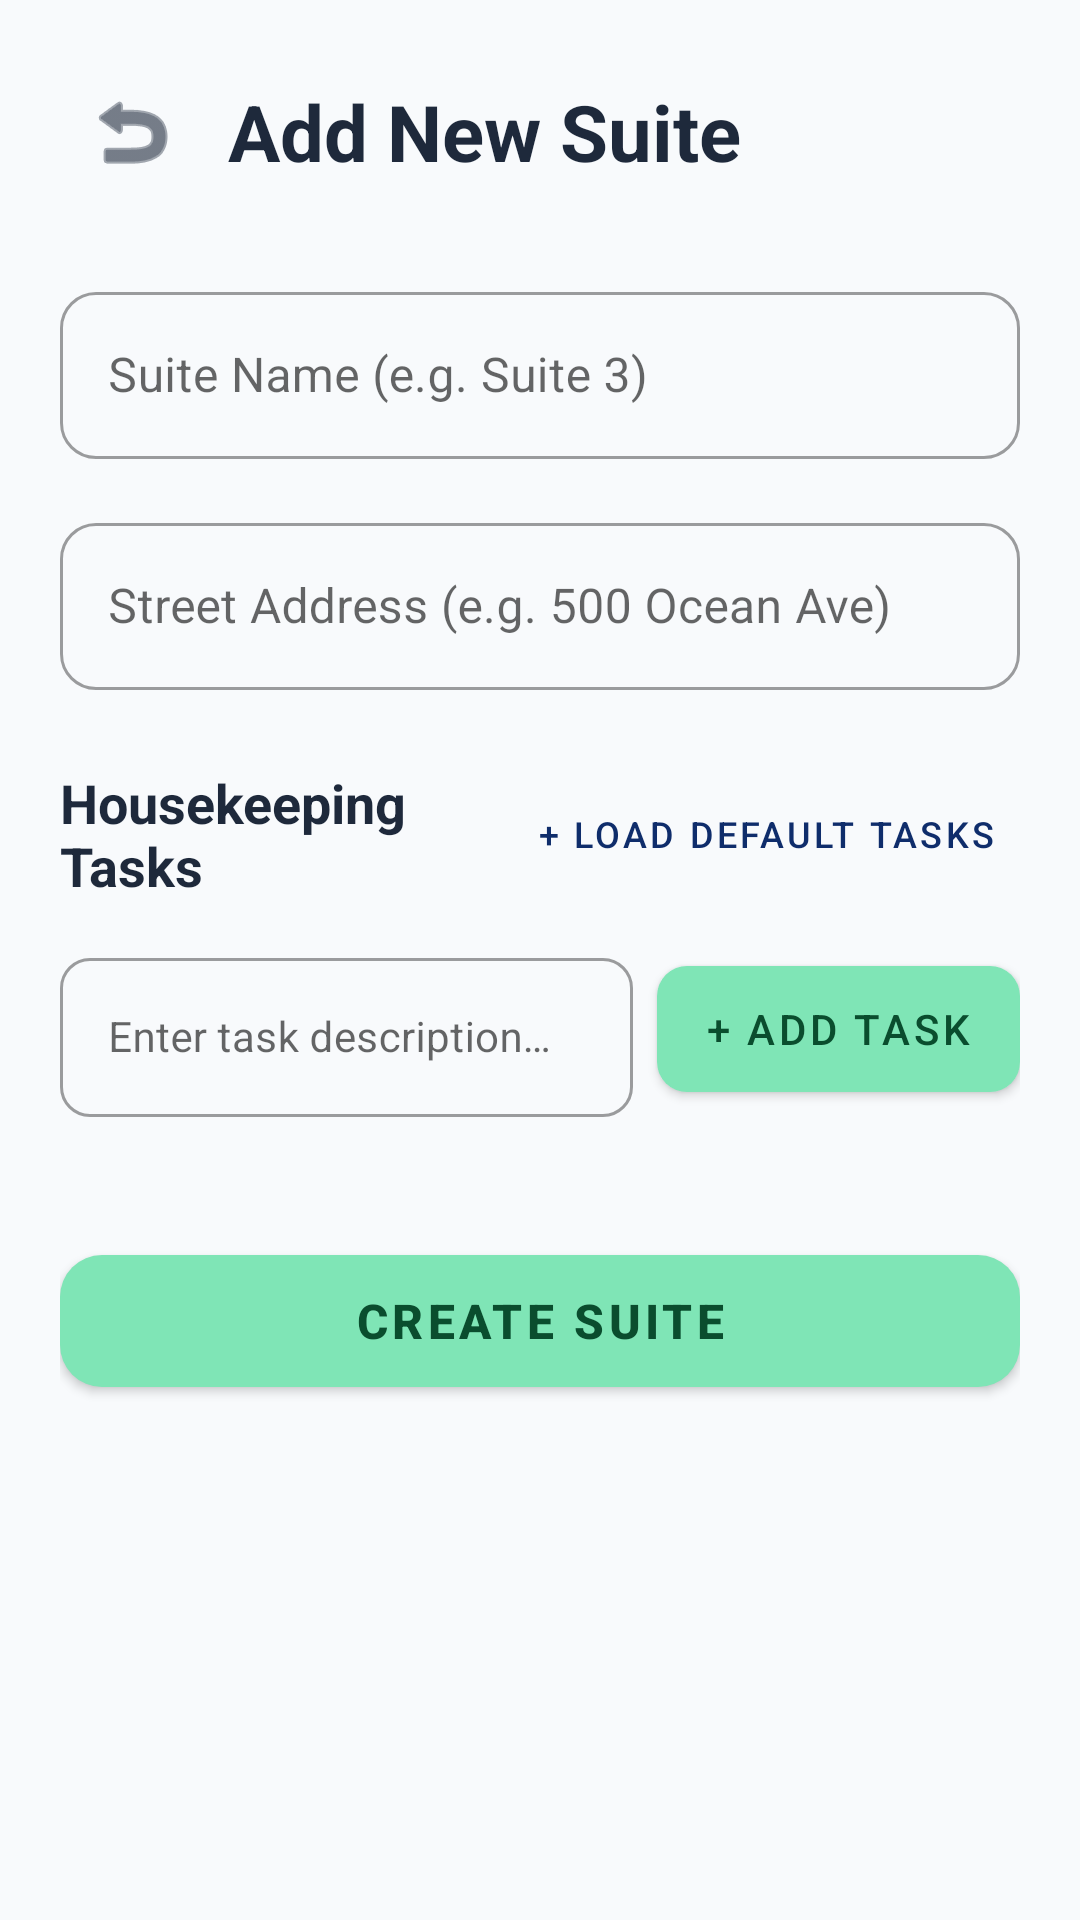

The Android layout XML behind this screen, and the referenced resources:
<!-- AndroidManifest.xml: application theme Theme.AppliedReseachProject -->
<!-- res/layout/activity_add_suite.xml -->
<?xml version="1.0" encoding="utf-8"?>
<ScrollView xmlns:android="http://schemas.android.com/apk/res/android"
    xmlns:app="http://schemas.android.com/apk/res-auto"
    xmlns:tools="http://schemas.android.com/tools"
    android:layout_width="match_parent"
    android:layout_height="match_parent"
    android:background="@color/background_page"
    android:fillViewport="true"
    tools:context=".AddSuiteActivity">

    <LinearLayout
        android:layout_width="match_parent"
        android:layout_height="wrap_content"
        android:orientation="vertical"
        android:padding="20dp">

        
        <LinearLayout
            android:layout_width="match_parent"
            android:layout_height="wrap_content"
            android:gravity="center_vertical"
            android:orientation="horizontal"
            android:layout_marginBottom="24dp">

            <ImageButton
                android:id="@+id/btnBack"
                android:layout_width="48dp"
                android:layout_height="48dp"
                android:background="?attr/selectableItemBackgroundBorderless"
                android:contentDescription="@string/btn_back"
                android:src="@android:drawable/ic_menu_revert"
                app:tint="@color/text_header" />

            <TextView
                android:id="@+id/tvTitle"
                android:layout_width="wrap_content"
                android:layout_height="wrap_content"
                android:layout_marginStart="8dp"
                android:text="@string/title_add_suite"
                android:textColor="@color/text_header"
                android:textSize="26sp"
                android:textStyle="bold" />
        </LinearLayout>

        
        <com.google.android.material.textfield.TextInputLayout
            style="@style/Widget.MaterialComponents.TextInputLayout.OutlinedBox"
            android:layout_width="match_parent"
            android:layout_height="wrap_content"
            android:layout_marginBottom="16dp"
            android:hint="@string/hint_suite_name"
            app:boxCornerRadiusBottomEnd="12dp"
            app:boxCornerRadiusBottomStart="12dp"
            app:boxCornerRadiusTopEnd="12dp"
            app:boxCornerRadiusTopStart="12dp">

            <com.google.android.material.textfield.TextInputEditText
                android:id="@+id/etSuiteName"
                android:layout_width="match_parent"
                android:layout_height="wrap_content"
                android:inputType="textCapWords"
                android:textSize="16sp" />
        </com.google.android.material.textfield.TextInputLayout>

        
        <com.google.android.material.textfield.TextInputLayout
            style="@style/Widget.MaterialComponents.TextInputLayout.OutlinedBox"
            android:layout_width="match_parent"
            android:layout_height="wrap_content"
            android:layout_marginBottom="24dp"
            android:hint="@string/hint_suite_address"
            app:boxCornerRadiusBottomEnd="12dp"
            app:boxCornerRadiusBottomStart="12dp"
            app:boxCornerRadiusTopEnd="12dp"
            app:boxCornerRadiusTopStart="12dp">

            <com.google.android.material.textfield.TextInputEditText
                android:id="@+id/etSuiteAddress"
                android:layout_width="match_parent"
                android:layout_height="wrap_content"
                android:inputType="textPostalAddress"
                android:textSize="16sp" />
        </com.google.android.material.textfield.TextInputLayout>

        
        <LinearLayout
            android:layout_width="match_parent"
            android:layout_height="wrap_content"
            android:gravity="center_vertical"
            android:orientation="horizontal"
            android:layout_marginBottom="12dp">

            <TextView
                android:layout_width="0dp"
                android:layout_height="wrap_content"
                android:layout_weight="1"
                android:text="@string/label_suite_tasks"
                android:textColor="@color/text_header"
                android:textSize="18sp"
                android:textStyle="bold" />

            <com.google.android.material.button.MaterialButton
                android:id="@+id/btnLoadDefaultTasks"
                style="@style/Widget.MaterialComponents.Button.TextButton"
                android:layout_width="wrap_content"
                android:layout_height="wrap_content"
                android:text="@string/btn_load_default_tasks"
                android:textColor="@color/btn_completed_suites_text"
                android:textSize="12sp" />
        </LinearLayout>

        
        <LinearLayout
            android:layout_width="match_parent"
            android:layout_height="wrap_content"
            android:gravity="center_vertical"
            android:orientation="horizontal"
            android:layout_marginBottom="16dp">

            <com.google.android.material.textfield.TextInputLayout
                style="@style/Widget.MaterialComponents.TextInputLayout.OutlinedBox"
                android:layout_width="0dp"
                android:layout_height="wrap_content"
                android:layout_weight="1"
                android:hint="@string/hint_task_title"
                app:boxCornerRadiusBottomEnd="10dp"
                app:boxCornerRadiusBottomStart="10dp"
                app:boxCornerRadiusTopEnd="10dp"
                app:boxCornerRadiusTopStart="10dp">

                <com.google.android.material.textfield.TextInputEditText
                    android:id="@+id/etTaskTitle"
                    android:layout_width="match_parent"
                    android:layout_height="wrap_content"
                    android:inputType="textCapSentences"
                    android:textSize="14sp" />
            </com.google.android.material.textfield.TextInputLayout>

            <com.google.android.material.button.MaterialButton
                android:id="@+id/btnAddTask"
                android:layout_width="wrap_content"
                android:layout_height="54dp"
                android:layout_marginStart="8dp"
                android:text="@string/btn_add_task"
                android:textColor="@color/btn_assigned_suites_text"
                android:textSize="14sp"
                app:backgroundTint="@color/btn_assigned_suites"
                app:cornerRadius="10dp" />
        </LinearLayout>

        
        <LinearLayout
            android:id="@+id/containerTasksList"
            android:layout_width="match_parent"
            android:layout_height="wrap_content"
            android:orientation="vertical"
            android:layout_marginBottom="24dp" />

        
        <com.google.android.material.button.MaterialButton
            android:id="@+id/btnCreateSuite"
            android:layout_width="match_parent"
            android:layout_height="56dp"
            android:text="@string/btn_create_suite"
            android:textColor="@color/btn_assigned_suites_text"
            android:textSize="16sp"
            android:textStyle="bold"
            app:backgroundTint="@color/btn_assigned_suites"
            app:cornerRadius="14dp"
            app:elevation="2dp" />

    </LinearLayout>
</ScrollView>
<!-- resources referenced by this layout -->
<resources>
  <color name="background_page">#F8FAFC</color>
  <color name="btn_assigned_suites">#7FE5B6</color>
  <color name="btn_assigned_suites_text">#0A4D2E</color>
  <color name="btn_completed_suites_text">#0F2D6B</color>
  <color name="text_header">#1E293B</color>
  <string name="btn_add_task">+ Add Task</string>
  <string name="btn_back">Back</string>
  <string name="btn_create_suite">Create Suite</string>
  <string name="btn_load_default_tasks">+ Load Default Tasks</string>
  <string name="hint_suite_address">Street Address (e.g. 500 Ocean Ave)</string>
  <string name="hint_suite_name">Suite Name (e.g. Suite 3)</string>
  <string name="hint_task_title">Enter task description…</string>
  <string name="label_suite_tasks">Housekeeping Tasks</string>
  <string name="title_add_suite">Add New Suite</string>
  <style name="Theme.AppliedReseachProject" parent="Theme.MaterialComponents.DayNight.NoActionBar">
          
          <item name="colorPrimary">@color/btn_completed_suites</item>
          <item name="colorPrimaryVariant">@color/btn_completed_suites_text</item>
          <item name="colorOnPrimary">@color/white</item>
          
          <item name="colorSecondary">@color/btn_assigned_suites</item>
          <item name="colorSecondaryVariant">@color/btn_assigned_suites_text</item>
          <item name="colorOnSecondary">@color/black</item>
          
          <item name="android:statusBarColor">@color/background_page</item>
          <item name="android:windowLightStatusBar">true</item>
      </style>
  <color name="btn_completed_suites">#9BBCFF</color>
  <color name="white">#FFFFFFFF</color>
  <color name="black">#FF000000</color>
</resources>
